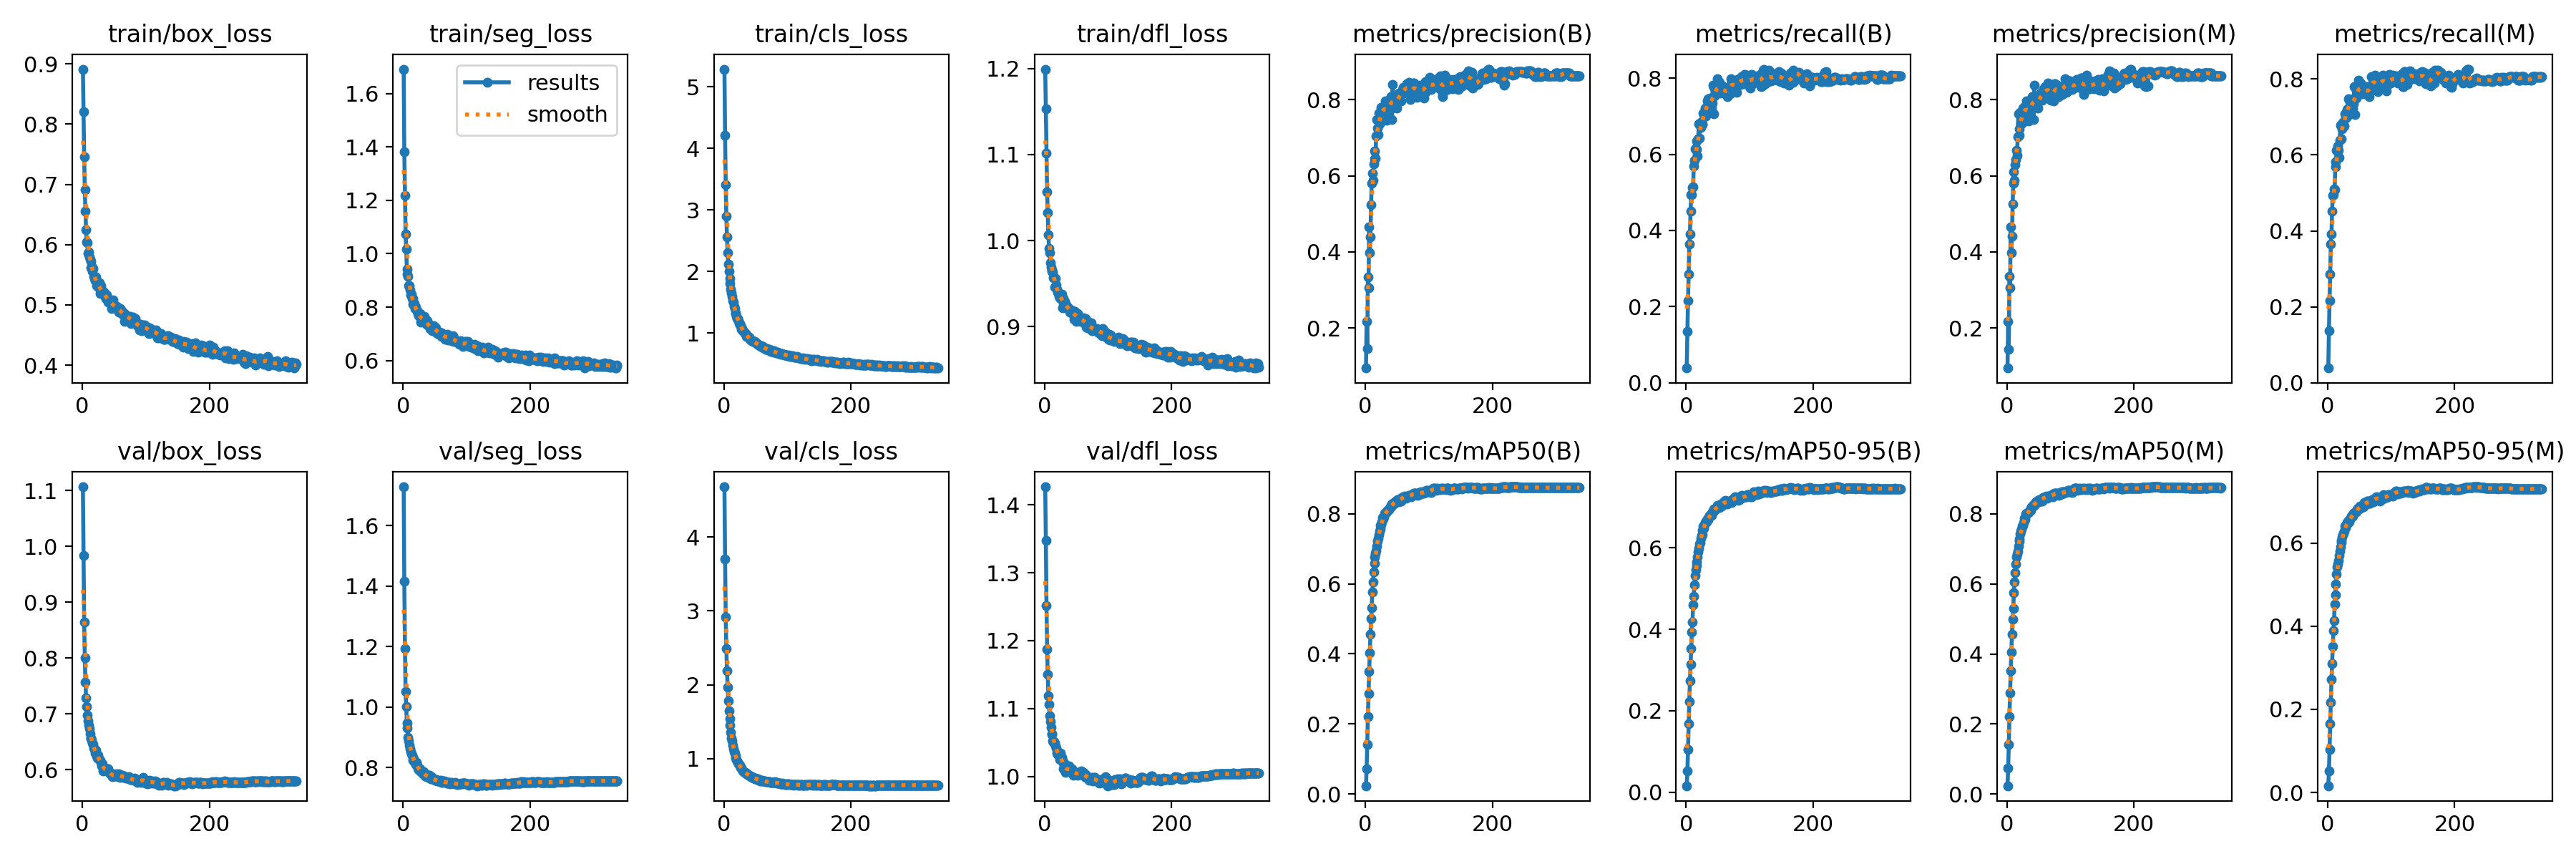

Data behind this chart, as committed beside it:
epoch, train/box_loss, train/seg_loss, train/cls_loss, train/dfl_loss, metrics/precision(B), metrics/recall(B), metrics/mAP50(B), metrics/mAP50-95(B), metrics/precision(M), metrics/recall(M), metrics/mAP50(M), metrics/mAP50-95(M), val/box_loss, val/seg_loss, val/cls_loss, val/dfl_loss, lr/pg0, lr/pg1, lr/pg2
1, 0.8914, 1.691, 5.285, 1.199, 0.09488, 0.03862, 0.02335, 0.01566, 0.09515, 0.03853, 0.02348, 0.01613, 1.107, 1.728, 4.677, 1.426, 0.06677, 3.3263e-05, 3.3263e-05
2, 0.8212, 1.382, 4.21, 1.153, 0.218, 0.1348, 0.07253, 0.05181, 0.2177, 0.1363, 0.07302, 0.05193, 0.9841, 1.415, 3.699, 1.347, 0.03347, 6.6432e-05, 6.6432e-05
3, 0.7453, 1.219, 3.416, 1.101, 0.1456, 0.2153, 0.1404, 0.1053, 0.1447, 0.2165, 0.1409, 0.1038, 0.8644, 1.194, 2.918, 1.252, 0.0001693, 9.9435e-05, 9.9435e-05
4, 0.6908, 1.075, 2.894, 1.057, 0.3347, 0.2855, 0.2201, 0.1678, 0.3354, 0.2863, 0.2217, 0.1653, 0.8, 1.05, 2.488, 1.187, 9.9258e-05, 9.9258e-05, 9.9258e-05
5, 0.655, 1.017, 2.557, 1.033, 0.3062, 0.3648, 0.2871, 0.2227, 0.3065, 0.3653, 0.2884, 0.217, 0.7569, 1.002, 2.188, 1.15, 9.9258e-05, 9.9258e-05, 9.9258e-05
6, 0.6242, 0.9434, 2.305, 1.007, 0.466, 0.3907, 0.3505, 0.2735, 0.4663, 0.391, 0.3522, 0.2715, 0.7287, 0.9466, 1.97, 1.119, 9.901e-05, 9.901e-05, 9.901e-05
7, 0.6041, 0.9246, 2.119, 0.9908, 0.398, 0.4514, 0.4034, 0.3147, 0.3989, 0.4521, 0.405, 0.3103, 0.7131, 0.9301, 1.779, 1.106, 9.8763e-05, 9.8763e-05, 9.8763e-05
8, 0.6027, 0.9145, 2.001, 0.9856, 0.4386, 0.4937, 0.4553, 0.3532, 0.4408, 0.4939, 0.4558, 0.3512, 0.6984, 0.8995, 1.652, 1.089, 9.8515e-05, 9.8515e-05, 9.8515e-05
9, 0.5854, 0.8797, 1.891, 0.9741, 0.5239, 0.494, 0.5006, 0.3935, 0.525, 0.4951, 0.4999, 0.3888, 0.6879, 0.8874, 1.537, 1.081, 9.8268e-05, 9.8268e-05, 9.8268e-05
10, 0.5878, 0.8807, 1.809, 0.9692, 0.58, 0.5118, 0.5308, 0.4186, 0.5806, 0.5096, 0.5298, 0.4138, 0.6801, 0.873, 1.453, 1.072, 9.802e-05, 9.802e-05, 9.802e-05
11, 0.5798, 0.8644, 1.717, 0.9644, 0.6071, 0.5141, 0.5761, 0.4606, 0.6111, 0.5094, 0.5756, 0.4529, 0.6729, 0.8609, 1.357, 1.063, 9.7773e-05, 9.7773e-05, 9.7773e-05
12, 0.5756, 0.8468, 1.657, 0.9663, 0.5879, 0.5687, 0.6046, 0.4811, 0.5879, 0.5686, 0.6051, 0.4752, 0.6645, 0.8524, 1.278, 1.062, 9.7525e-05, 9.7525e-05, 9.7525e-05
13, 0.5718, 0.8488, 1.596, 0.9639, 0.6316, 0.5839, 0.6336, 0.5101, 0.63, 0.5827, 0.6319, 0.5009, 0.6552, 0.8462, 1.239, 1.052, 9.7278e-05, 9.7278e-05, 9.7278e-05
14, 0.5612, 0.8312, 1.528, 0.9573, 0.6435, 0.6133, 0.6587, 0.5319, 0.6428, 0.6116, 0.6572, 0.5249, 0.6566, 0.8401, 1.185, 1.05, 9.703e-05, 9.703e-05, 9.703e-05
15, 0.5642, 0.8314, 1.508, 0.9576, 0.6655, 0.6158, 0.6763, 0.5456, 0.6675, 0.6146, 0.6772, 0.5429, 0.6535, 0.8333, 1.133, 1.052, 9.6783e-05, 9.6783e-05, 9.6783e-05
16, 0.5559, 0.8123, 1.431, 0.9464, 0.6458, 0.634, 0.6873, 0.5565, 0.654, 0.6231, 0.6857, 0.5488, 0.6475, 0.8243, 1.099, 1.049, 9.6535e-05, 9.6535e-05, 9.6535e-05
17, 0.561, 0.814, 1.395, 0.9562, 0.7053, 0.6124, 0.6948, 0.565, 0.7029, 0.6123, 0.6934, 0.5581, 0.6453, 0.8276, 1.075, 1.045, 9.6288e-05, 9.6288e-05, 9.6288e-05
18, 0.548, 0.8134, 1.332, 0.9487, 0.748, 0.5947, 0.7075, 0.5779, 0.7625, 0.5926, 0.7071, 0.5699, 0.6394, 0.8193, 1.037, 1.042, 9.604e-05, 9.604e-05, 9.604e-05
19, 0.5439, 0.7948, 1.319, 0.9433, 0.7242, 0.6402, 0.7228, 0.5895, 0.7231, 0.6392, 0.7213, 0.5811, 0.6362, 0.8188, 1.014, 1.035, 9.5793e-05, 9.5793e-05, 9.5793e-05
20, 0.5398, 0.7992, 1.271, 0.9404, 0.7079, 0.6807, 0.7299, 0.5993, 0.7073, 0.6791, 0.7282, 0.5912, 0.6298, 0.8107, 0.9932, 1.032, 9.5545e-05, 9.5545e-05, 9.5545e-05
21, 0.5467, 0.7899, 1.243, 0.9415, 0.7647, 0.6415, 0.7404, 0.6096, 0.767, 0.6417, 0.7424, 0.6011, 0.6351, 0.8176, 0.9741, 1.036, 9.5298e-05, 9.5298e-05, 9.5298e-05
22, 0.5397, 0.7856, 1.239, 0.939, 0.7369, 0.6824, 0.7513, 0.6138, 0.7363, 0.681, 0.7512, 0.6066, 0.6284, 0.8072, 0.9512, 1.032, 9.505e-05, 9.505e-05, 9.505e-05
23, 0.5323, 0.7759, 1.202, 0.9357, 0.7494, 0.6698, 0.7575, 0.6241, 0.7504, 0.669, 0.7565, 0.6144, 0.6245, 0.7975, 0.9358, 1.032, 9.4802e-05, 9.4802e-05, 9.4802e-05
24, 0.5329, 0.7737, 1.156, 0.9335, 0.7401, 0.6854, 0.7667, 0.63, 0.7391, 0.6858, 0.7661, 0.6199, 0.6211, 0.7932, 0.92, 1.025, 9.4555e-05, 9.4555e-05, 9.4555e-05
25, 0.5346, 0.7674, 1.153, 0.933, 0.7799, 0.6803, 0.7696, 0.633, 0.7781, 0.6789, 0.7682, 0.6226, 0.6257, 0.7931, 0.9086, 1.034, 9.4307e-05, 9.4307e-05, 9.4307e-05
26, 0.528, 0.7691, 1.127, 0.9347, 0.7793, 0.6779, 0.7775, 0.6422, 0.7777, 0.6765, 0.7752, 0.6294, 0.6201, 0.7899, 0.8845, 1.026, 9.406e-05, 9.406e-05, 9.406e-05
27, 0.5367, 0.7762, 1.118, 0.9379, 0.7738, 0.7089, 0.79, 0.653, 0.7725, 0.7077, 0.7885, 0.6405, 0.6181, 0.7967, 0.8857, 1.028, 9.3812e-05, 9.3812e-05, 9.3812e-05
28, 0.5192, 0.7427, 1.067, 0.9224, 0.7747, 0.7041, 0.7852, 0.6489, 0.7834, 0.6962, 0.7829, 0.6367, 0.6178, 0.7863, 0.8725, 1.024, 9.3565e-05, 9.3565e-05, 9.3565e-05
29, 0.5318, 0.7622, 1.073, 0.9332, 0.7551, 0.7053, 0.7915, 0.6563, 0.7535, 0.7054, 0.7891, 0.6439, 0.6138, 0.7881, 0.856, 1.02, 9.3317e-05, 9.3317e-05, 9.3317e-05
30, 0.5195, 0.7497, 1.042, 0.9274, 0.7788, 0.7214, 0.801, 0.6616, 0.7778, 0.7203, 0.8005, 0.6488, 0.6063, 0.7835, 0.8386, 1.012, 9.307e-05, 9.307e-05, 9.307e-05
31, 0.5245, 0.7468, 1.03, 0.9258, 0.7974, 0.7006, 0.802, 0.6653, 0.7975, 0.7005, 0.803, 0.6491, 0.6111, 0.7788, 0.8261, 1.015, 9.2823e-05, 9.2823e-05, 9.2823e-05
32, 0.5224, 0.762, 1.012, 0.9292, 0.7823, 0.7237, 0.8039, 0.6645, 0.781, 0.7224, 0.8027, 0.6479, 0.6112, 0.7859, 0.8285, 1.019, 9.2575e-05, 9.2575e-05, 9.2575e-05
33, 0.5224, 0.7653, 1.009, 0.9257, 0.7816, 0.7409, 0.8064, 0.6707, 0.7662, 0.7473, 0.8041, 0.6548, 0.5975, 0.78, 0.8181, 1.006, 9.2328e-05, 9.2328e-05, 9.2328e-05
34, 0.5201, 0.7488, 0.9796, 0.9256, 0.7466, 0.7454, 0.8057, 0.6692, 0.7436, 0.7447, 0.8042, 0.6508, 0.6005, 0.7817, 0.8078, 1.008, 9.208e-05, 9.208e-05, 9.208e-05
35, 0.5195, 0.7458, 0.9792, 0.923, 0.7666, 0.7298, 0.81, 0.6728, 0.7654, 0.7285, 0.808, 0.6575, 0.5987, 0.773, 0.8023, 1.008, 9.1833e-05, 9.1833e-05, 9.1833e-05
36, 0.5133, 0.7508, 0.9513, 0.9229, 0.7801, 0.732, 0.8111, 0.6754, 0.7794, 0.7313, 0.8099, 0.6602, 0.5992, 0.7727, 0.7963, 1.008, 9.1585e-05, 9.1585e-05, 9.1585e-05
37, 0.5107, 0.7363, 0.9477, 0.9203, 0.7891, 0.7327, 0.8123, 0.6798, 0.7874, 0.7314, 0.8105, 0.6641, 0.6004, 0.7706, 0.7953, 1.013, 9.1338e-05, 9.1338e-05, 9.1338e-05
38, 0.5163, 0.7482, 0.9506, 0.9208, 0.7729, 0.7469, 0.8167, 0.6796, 0.7753, 0.7412, 0.8174, 0.6657, 0.6005, 0.7686, 0.7851, 1.013, 9.109e-05, 9.109e-05, 9.109e-05
39, 0.5085, 0.7342, 0.931, 0.9204, 0.7801, 0.7479, 0.819, 0.6822, 0.7802, 0.7479, 0.8199, 0.6653, 0.6018, 0.7702, 0.7798, 1.015, 9.0843e-05, 9.0843e-05, 9.0843e-05
40, 0.5115, 0.735, 0.9328, 0.9174, 0.8075, 0.7219, 0.8191, 0.6802, 0.8075, 0.7213, 0.8195, 0.6661, 0.6022, 0.7744, 0.7758, 1.01, 9.0595e-05, 9.0595e-05, 9.0595e-05
41, 0.5042, 0.7305, 0.8991, 0.9192, 0.808, 0.7347, 0.8235, 0.6881, 0.8088, 0.7349, 0.8239, 0.6714, 0.6022, 0.7733, 0.764, 1.009, 9.0348e-05, 9.0348e-05, 9.0348e-05
42, 0.5044, 0.7204, 0.8948, 0.9159, 0.7483, 0.7812, 0.8276, 0.6896, 0.7476, 0.7805, 0.8275, 0.6738, 0.5952, 0.7659, 0.7599, 1.008, 9.01e-05, 9.01e-05, 9.01e-05
43, 0.5053, 0.7203, 0.8898, 0.919, 0.839, 0.7071, 0.8252, 0.69, 0.8387, 0.7068, 0.8255, 0.6732, 0.5959, 0.7642, 0.758, 1.011, 8.9853e-05, 8.9853e-05, 8.9853e-05
44, 0.506, 0.7246, 0.8798, 0.9186, 0.7892, 0.7759, 0.8309, 0.6958, 0.7895, 0.7745, 0.8311, 0.6756, 0.5929, 0.7623, 0.7519, 1.009, 8.9605e-05, 8.9605e-05, 8.9605e-05
45, 0.507, 0.7315, 0.8738, 0.9164, 0.7851, 0.7535, 0.8289, 0.6938, 0.7936, 0.7507, 0.8297, 0.6757, 0.5941, 0.7689, 0.7555, 1.002, 8.9357e-05, 8.9357e-05, 8.9357e-05
46, 0.4937, 0.7113, 0.8619, 0.9088, 0.8034, 0.7588, 0.8338, 0.6962, 0.8032, 0.7571, 0.8338, 0.6801, 0.5896, 0.7643, 0.7466, 1.003, 8.911e-05, 8.911e-05, 8.911e-05
47, 0.5059, 0.7241, 0.8653, 0.9136, 0.8033, 0.7591, 0.8334, 0.6964, 0.8043, 0.757, 0.8335, 0.6838, 0.5876, 0.7616, 0.7421, 1.005, 8.8862e-05, 8.8862e-05, 8.8862e-05
48, 0.5076, 0.7305, 0.8652, 0.9182, 0.7807, 0.7805, 0.8367, 0.6988, 0.7803, 0.7802, 0.8367, 0.6845, 0.5901, 0.7611, 0.7342, 1.006, 8.8615e-05, 8.8615e-05, 8.8615e-05
49, 0.4989, 0.7176, 0.8604, 0.9151, 0.778, 0.798, 0.8377, 0.7048, 0.7775, 0.7975, 0.8388, 0.6841, 0.5895, 0.7591, 0.7297, 1.003, 8.8368e-05, 8.8368e-05, 8.8368e-05
50, 0.4947, 0.7251, 0.8392, 0.9065, 0.7961, 0.7645, 0.8335, 0.6987, 0.7967, 0.7641, 0.8343, 0.682, 0.5902, 0.7583, 0.7379, 1.005, 8.812e-05, 8.812e-05, 8.812e-05
51, 0.4957, 0.7151, 0.8417, 0.9137, 0.7988, 0.7867, 0.8407, 0.7028, 0.7989, 0.7873, 0.8417, 0.6883, 0.5891, 0.7577, 0.7256, 1.006, 8.7872e-05, 8.7872e-05, 8.7872e-05
52, 0.4989, 0.7215, 0.8331, 0.9151, 0.8015, 0.789, 0.8402, 0.7043, 0.8022, 0.7897, 0.8414, 0.6889, 0.5884, 0.7576, 0.7238, 1.002, 8.7625e-05, 8.7625e-05, 8.7625e-05
53, 0.4933, 0.7049, 0.8144, 0.9101, 0.8168, 0.7652, 0.8345, 0.6998, 0.8174, 0.7664, 0.8359, 0.686, 0.5929, 0.7603, 0.7254, 1.005, 8.7378e-05, 8.7378e-05, 8.7378e-05
54, 0.4981, 0.7059, 0.8208, 0.9112, 0.8164, 0.7612, 0.8428, 0.7049, 0.8164, 0.7612, 0.8435, 0.6891, 0.5908, 0.7564, 0.7215, 1.003, 8.713e-05, 8.713e-05, 8.713e-05
55, 0.4959, 0.7066, 0.8047, 0.9084, 0.8163, 0.7703, 0.8417, 0.7074, 0.816, 0.7711, 0.8435, 0.6899, 0.5893, 0.7548, 0.7208, 1.004, 8.6882e-05, 8.6882e-05, 8.6882e-05
56, 0.4924, 0.6975, 0.8101, 0.9096, 0.7961, 0.7646, 0.8359, 0.7027, 0.798, 0.767, 0.8375, 0.6877, 0.5882, 0.7554, 0.7189, 1.006, 8.6635e-05, 8.6635e-05, 8.6635e-05
57, 0.4928, 0.7065, 0.7944, 0.906, 0.8162, 0.7801, 0.8456, 0.7075, 0.8165, 0.7805, 0.8462, 0.6924, 0.5925, 0.756, 0.702, 1.007, 8.6388e-05, 8.6388e-05, 8.6388e-05
58, 0.4881, 0.6992, 0.7847, 0.907, 0.827, 0.7626, 0.846, 0.7103, 0.8278, 0.7608, 0.8469, 0.6976, 0.5913, 0.7556, 0.706, 1.008, 8.614e-05, 8.614e-05, 8.614e-05
59, 0.489, 0.7043, 0.7937, 0.9092, 0.8145, 0.7724, 0.8464, 0.713, 0.814, 0.7728, 0.8467, 0.6963, 0.5881, 0.7586, 0.6993, 1.004, 8.5893e-05, 8.5893e-05, 8.5893e-05
60, 0.4941, 0.7042, 0.7685, 0.9064, 0.8321, 0.7631, 0.8478, 0.715, 0.8338, 0.7644, 0.8484, 0.6956, 0.587, 0.7545, 0.7059, 1.002, 8.5645e-05, 8.5645e-05, 8.5645e-05
... 277 more rows
